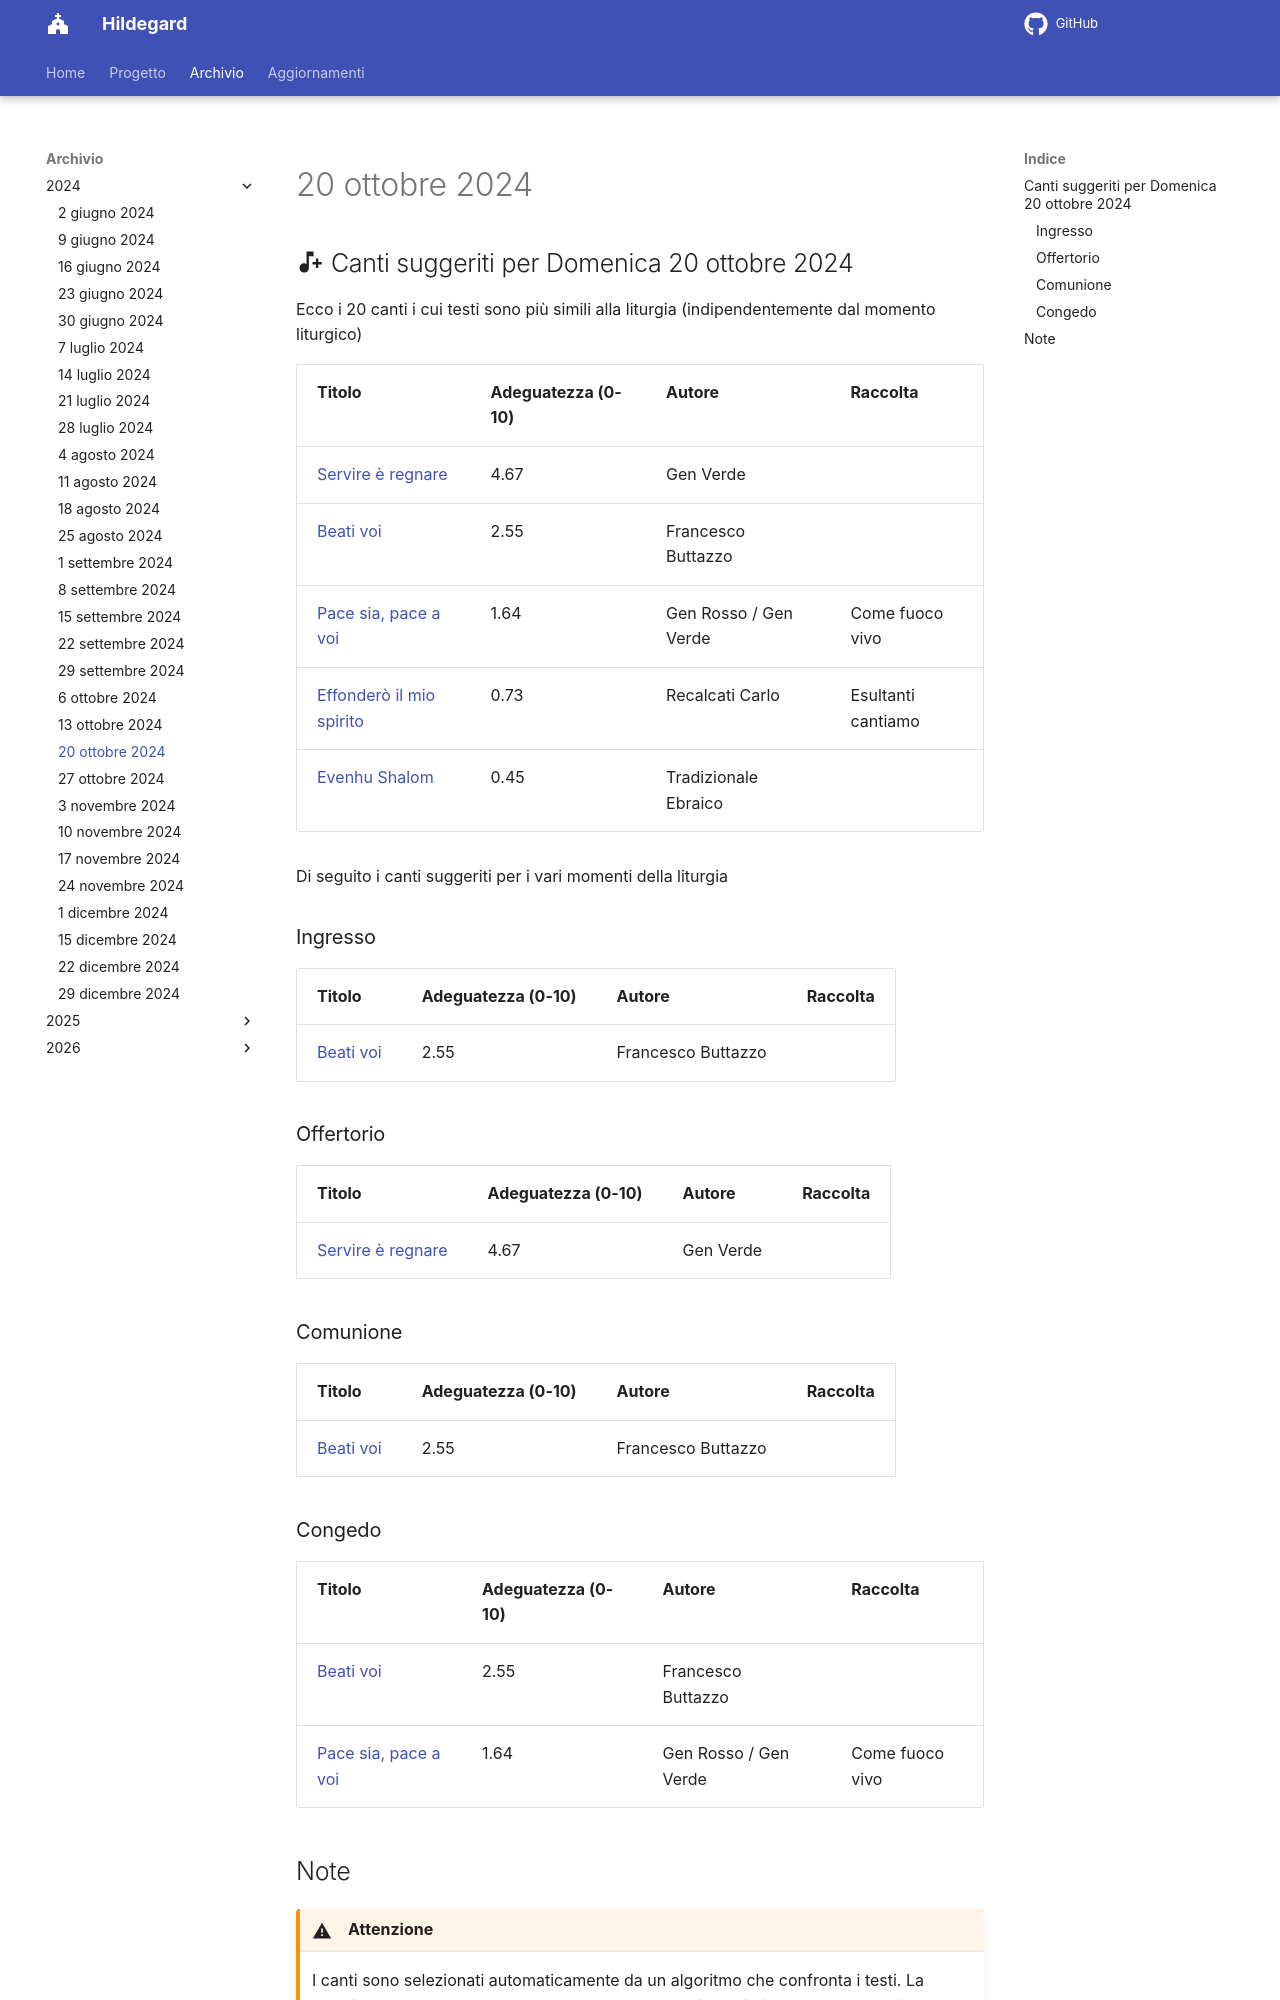

repository: dennisangemi/hildegard · page: archivio/20 ottobre 2024/index.html · generator: mkdocs

## :material-music-note-plus: Canti suggeriti per Domenica 20 ottobre 2024

Ecco i 20 canti i cui testi sono più simili alla liturgia (indipendentemente dal momento liturgico)

| Titolo | Adeguatezza (0-10) | Autore | Raccolta |
| --- | --- | --- | --- |
| [Servire è regnare](https://www.librettocanti.it/mod_canti_gestione#!canto/vedi/1478) | 4.67 | Gen  Verde |  |
| [Beati voi](https://www.librettocanti.it/mod_canti_gestione#!canto/vedi/1745) | 2.55 | Francesco Buttazzo |  |
| [Pace sia, pace a voi](https://www.librettocanti.it/mod_canti_gestione#!canto/vedi/347) | 1.64 | Gen Rosso / Gen Verde | Come fuoco vivo |
| [Effonderò il mio spirito](https://www.librettocanti.it/mod_canti_gestione#!canto/vedi/2520) | 0.73 | Recalcati Carlo | Esultanti cantiamo |
| [Evenhu Shalom](https://www.librettocanti.it/mod_canti_gestione#!canto/vedi/191) | 0.45 | Tradizionale Ebraico |  |

Di seguito i canti suggeriti per i vari momenti della liturgia

### Ingresso

| Titolo | Adeguatezza (0-10) | Autore | Raccolta |
| --- | --- | --- | --- |
| [Beati voi](https://www.librettocanti.it/mod_canti_gestione#!canto/vedi/1745) | 2.55 | Francesco Buttazzo |  |

### Offertorio

| Titolo | Adeguatezza (0-10) | Autore | Raccolta |
| --- | --- | --- | --- |
| [Servire è regnare](https://www.librettocanti.it/mod_canti_gestione#!canto/vedi/1478) | 4.67 | Gen  Verde |  |

### Comunione
| Titolo | Adeguatezza (0-10) | Autore | Raccolta |
| --- | --- | --- | --- |
| [Beati voi](https://www.librettocanti.it/mod_canti_gestione#!canto/vedi/1745) | 2.55 | Francesco Buttazzo |  |

### Congedo
| Titolo | Adeguatezza (0-10) | Autore | Raccolta |
| --- | --- | --- | --- |
| [Beati voi](https://www.librettocanti.it/mod_canti_gestione#!canto/vedi/1745) | 2.55 | Francesco Buttazzo |  |
| [Pace sia, pace a voi](https://www.librettocanti.it/mod_canti_gestione#!canto/vedi/347) | 1.64 | Gen Rosso / Gen Verde | Come fuoco vivo |
